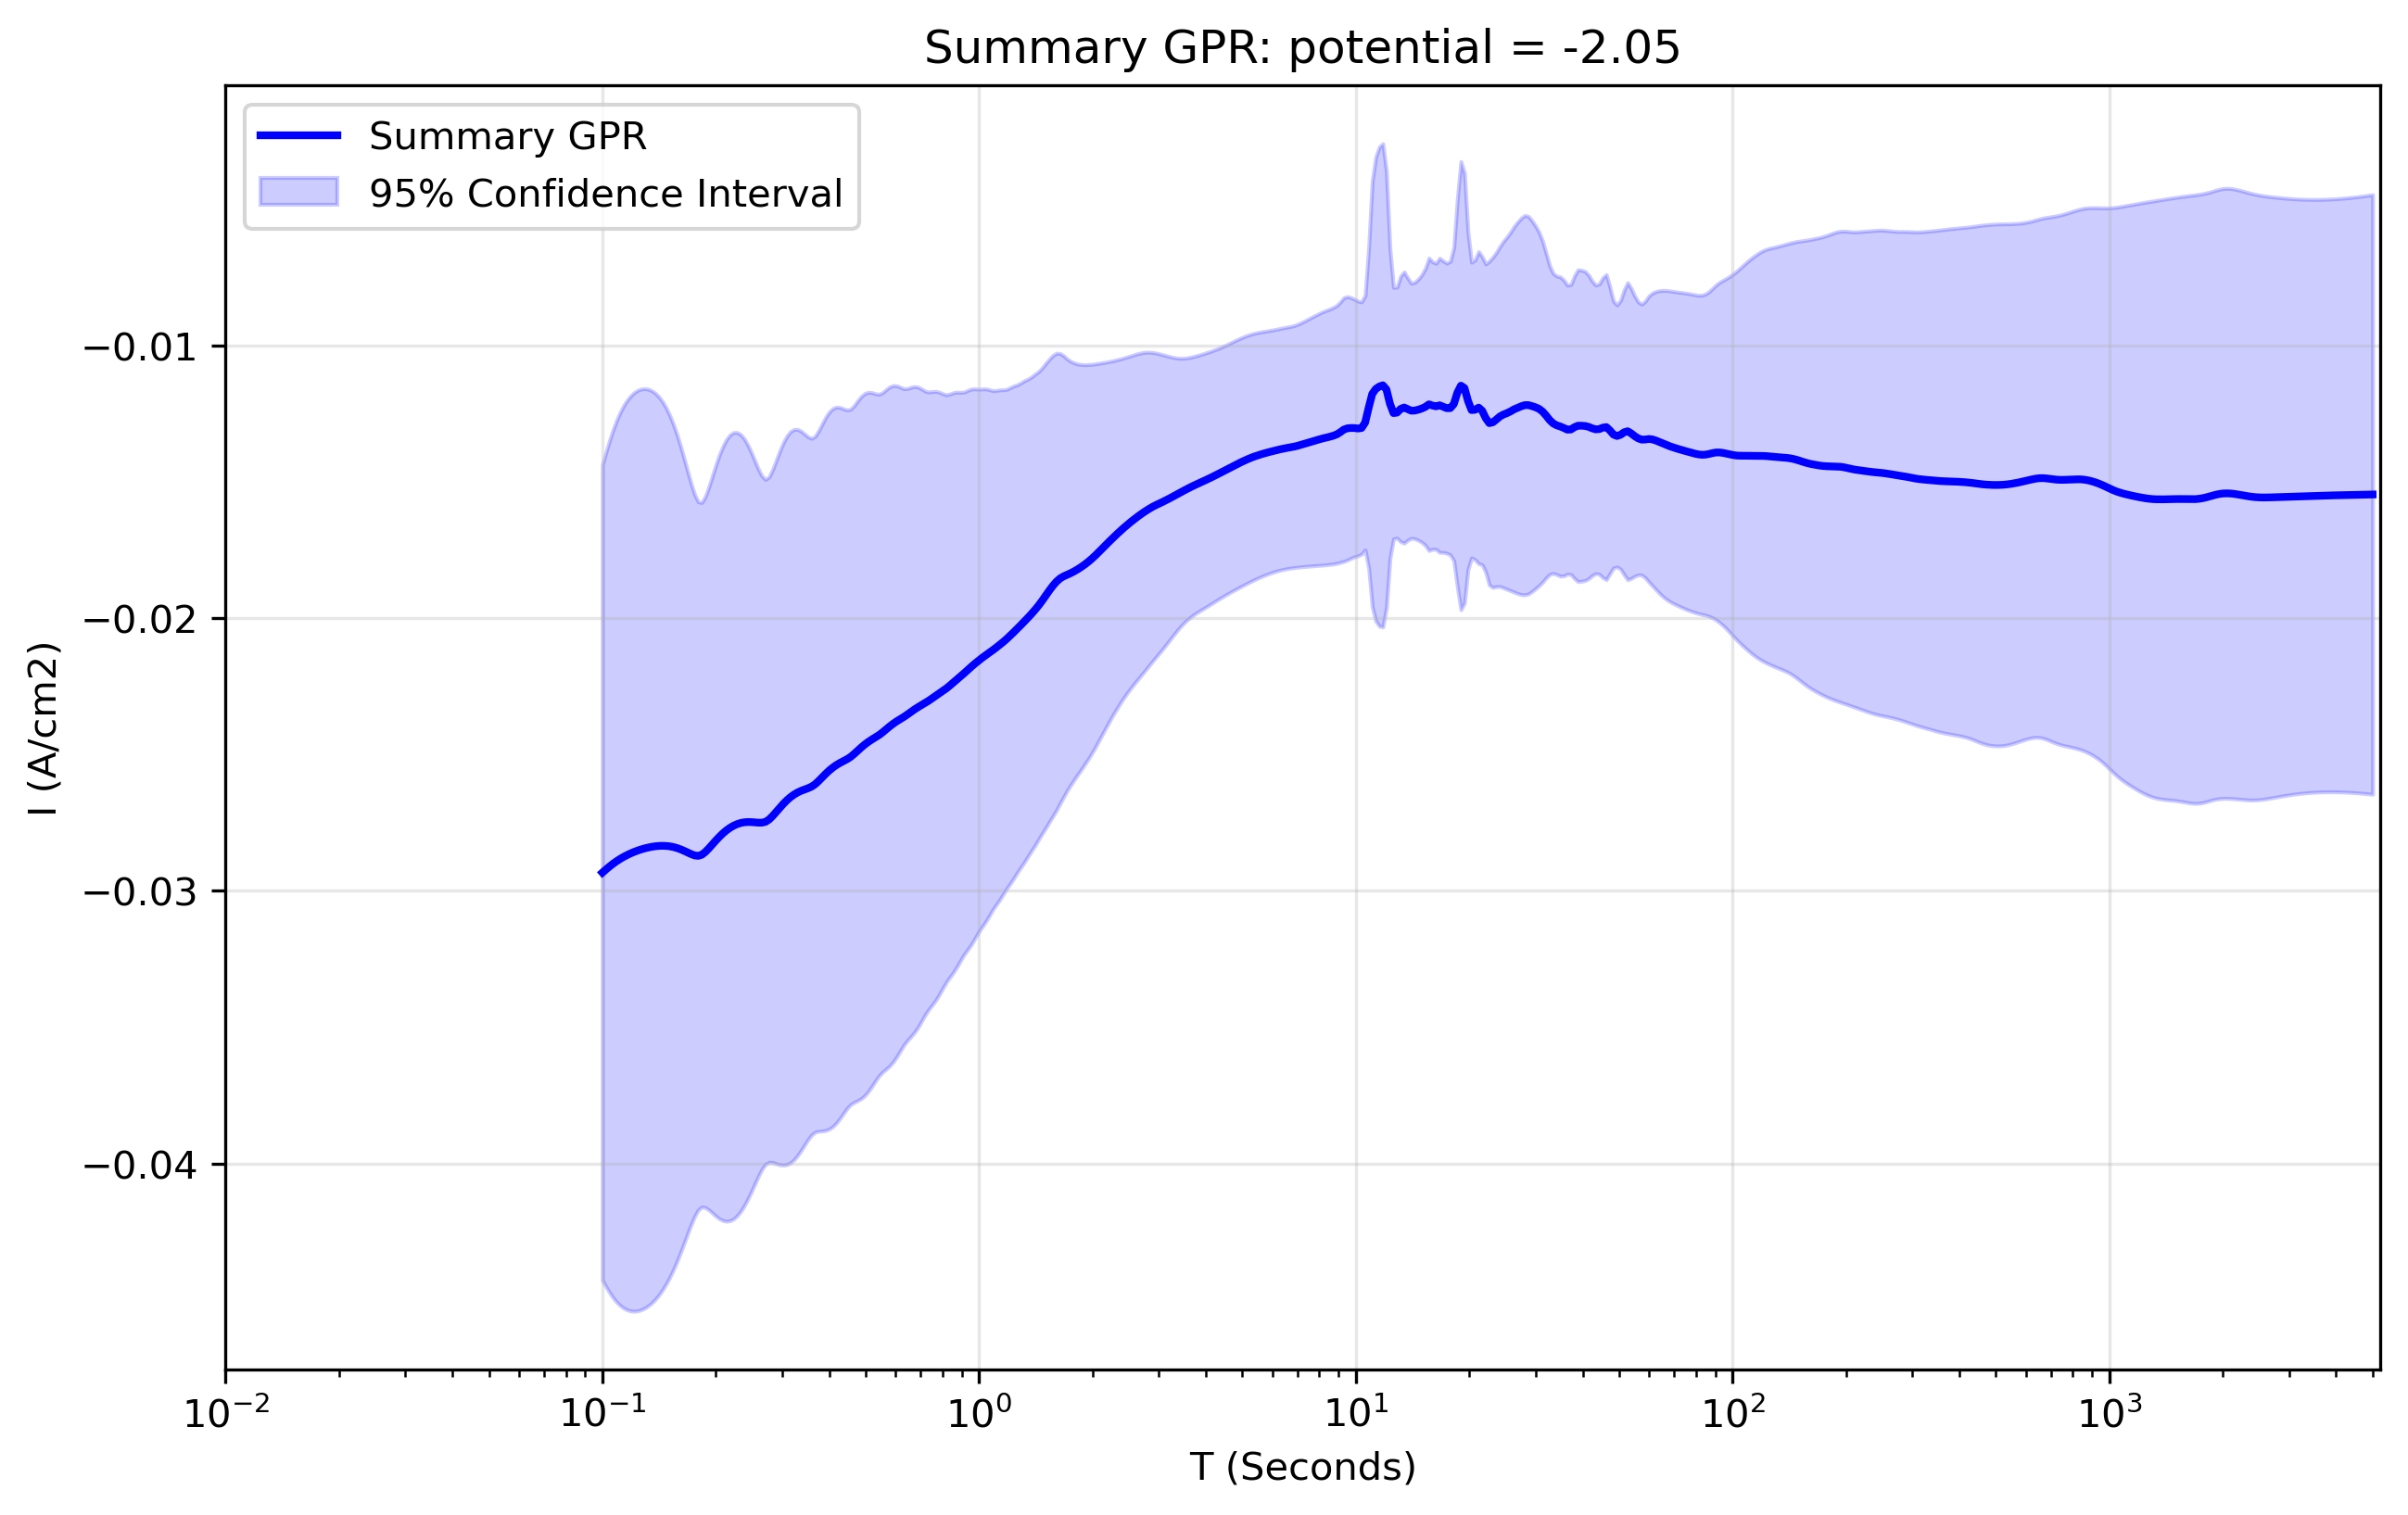

The file beside this chart, header and first rows:
x_transformed, x_real, y_real, y_normalised, Std_real, Upper_CI_real, Lower_CI_real, Std_normalised, Upper_CI_normalised, Lower_CI_normalised
-1.0, 0.1, -0.02933, 1.953, 0.007629, -0.01438, -0.04428, 0.5238, -0.01392, -0.04474
-0.9906, 0.1022, -0.02921, 1.946, 0.007806, -0.01392, -0.04451, 0.53, -0.01362, -0.04481
-0.9812, 0.1044, -0.02911, 1.939, 0.007971, -0.01348, -0.04473, 0.5372, -0.0133, -0.04491
-0.9717, 0.1067, -0.029, 1.932, 0.008119, -0.01309, -0.04492, 0.5446, -0.01298, -0.04503
-0.9623, 0.1091, -0.02891, 1.926, 0.008247, -0.01275, -0.04508, 0.5518, -0.01267, -0.04515
-0.9529, 0.1115, -0.02883, 1.92, 0.008355, -0.01245, -0.0452, 0.5585, -0.01239, -0.04526
-0.9435, 0.1139, -0.02875, 1.915, 0.008443, -0.0122, -0.0453, 0.5644, -0.01214, -0.04536
-0.9341, 0.1164, -0.02868, 1.91, 0.008511, -0.012, -0.04536, 0.5695, -0.01192, -0.04544
-0.9247, 0.1189, -0.02862, 1.906, 0.008561, -0.01184, -0.0454, 0.5737, -0.01174, -0.0455
-0.9152, 0.1215, -0.02857, 1.903, 0.008594, -0.01172, -0.04541, 0.5769, -0.01159, -0.04554
-0.9058, 0.1242, -0.02852, 1.899, 0.008611, -0.01164, -0.0454, 0.5792, -0.01147, -0.04556
-0.8964, 0.1269, -0.02847, 1.897, 0.008613, -0.01159, -0.04536, 0.5806, -0.01139, -0.04556
-0.887, 0.1297, -0.02844, 1.894, 0.0086, -0.01158, -0.04529, 0.5811, -0.01134, -0.04554
-0.8776, 0.1326, -0.02841, 1.892, 0.008572, -0.0116, -0.04521, 0.5808, -0.01132, -0.0455
-0.8682, 0.1355, -0.02838, 1.89, 0.008529, -0.01166, -0.0451, 0.5795, -0.01133, -0.04543
-0.8587, 0.1384, -0.02836, 1.889, 0.008471, -0.01176, -0.04496, 0.5774, -0.01137, -0.04535
-0.8493, 0.1415, -0.02835, 1.888, 0.008396, -0.01189, -0.0448, 0.5745, -0.01144, -0.04525
-0.8399, 0.1446, -0.02835, 1.888, 0.008303, -0.01207, -0.04462, 0.5707, -0.01155, -0.04514
-0.8305, 0.1477, -0.02835, 1.888, 0.008192, -0.01229, -0.04441, 0.5661, -0.01169, -0.04501
-0.8211, 0.151, -0.02836, 1.889, 0.008061, -0.01256, -0.04416, 0.5609, -0.01186, -0.04487
-0.8117, 0.1543, -0.02839, 1.891, 0.00791, -0.01289, -0.04389, 0.5553, -0.01205, -0.04473
-0.8022, 0.1577, -0.02843, 1.893, 0.007739, -0.01326, -0.04359, 0.5494, -0.01226, -0.04459
-0.7928, 0.1611, -0.02847, 1.896, 0.00755, -0.01367, -0.04327, 0.5438, -0.01247, -0.04448
-0.7834, 0.1647, -0.02853, 1.9, 0.007347, -0.01413, -0.04293, 0.539, -0.01267, -0.04439
-0.774, 0.1683, -0.02859, 1.904, 0.007137, -0.0146, -0.04258, 0.5354, -0.01283, -0.04434
-0.7646, 0.172, -0.02865, 1.908, 0.006932, -0.01506, -0.04224, 0.5336, -0.01295, -0.04435
-0.7552, 0.1757, -0.0287, 1.911, 0.006752, -0.01546, -0.04193, 0.5334, -0.013, -0.04439
-0.7457, 0.1796, -0.02872, 1.913, 0.006625, -0.01573, -0.0417, 0.5345, -0.01299, -0.04444
-0.7363, 0.1835, -0.02868, 1.91, 0.00659, -0.01576, -0.04159, 0.5354, -0.01292, -0.04443
-0.7269, 0.1875, -0.02857, 1.903, 0.00665, -0.01554, -0.04161, 0.5357, -0.01281, -0.04434
-0.7175, 0.1916, -0.02844, 1.894, 0.006763, -0.01519, -0.0417, 0.5361, -0.01266, -0.04422
-0.7081, 0.1958, -0.0283, 1.885, 0.006896, -0.01478, -0.04181, 0.5373, -0.01248, -0.04411
-0.6987, 0.2001, -0.02815, 1.875, 0.00703, -0.01437, -0.04193, 0.5391, -0.01228, -0.04401
-0.6892, 0.2045, -0.02801, 1.866, 0.007149, -0.014, -0.04202, 0.5414, -0.01208, -0.04394
-0.6798, 0.209, -0.02789, 1.857, 0.007246, -0.01368, -0.04209, 0.5436, -0.01189, -0.04388
-0.6704, 0.2136, -0.02778, 1.85, 0.007314, -0.01344, -0.04211, 0.5454, -0.01173, -0.04382
-0.661, 0.2183, -0.02768, 1.844, 0.007351, -0.01327, -0.04209, 0.5463, -0.01161, -0.04376
-0.6516, 0.2231, -0.02761, 1.839, 0.007356, -0.01319, -0.04202, 0.5462, -0.01153, -0.04368
-0.6422, 0.2279, -0.02755, 1.835, 0.007327, -0.01319, -0.04191, 0.5451, -0.01151, -0.04359
-0.6327, 0.2329, -0.02751, 1.832, 0.007265, -0.01327, -0.04175, 0.543, -0.01153, -0.04349
-0.6233, 0.2381, -0.02748, 1.831, 0.007173, -0.01342, -0.04154, 0.5401, -0.01159, -0.04338
-0.6139, 0.2433, -0.02747, 1.83, 0.007054, -0.01365, -0.0413, 0.5368, -0.01168, -0.04327
-0.6045, 0.2486, -0.02748, 1.83, 0.006913, -0.01393, -0.04103, 0.5337, -0.01177, -0.04318
-0.5951, 0.2541, -0.02749, 1.831, 0.006761, -0.01424, -0.04074, 0.5313, -0.01185, -0.04312
-0.5857, 0.2596, -0.0275, 1.831, 0.00661, -0.01454, -0.04045, 0.53, -0.0119, -0.04309
-0.5762, 0.2653, -0.0275, 1.831, 0.006482, -0.01479, -0.0402, 0.53, -0.0119, -0.04309
-0.5668, 0.2711, -0.02747, 1.829, 0.006405, -0.01491, -0.04002, 0.531, -0.01184, -0.04309
-0.5574, 0.2771, -0.02738, 1.824, 0.006412, -0.01481, -0.03995, 0.5318, -0.01173, -0.04303
-0.548, 0.2831, -0.02725, 1.815, 0.006483, -0.01455, -0.03996, 0.5323, -0.01159, -0.04292
-0.5386, 0.2893, -0.0271, 1.805, 0.00658, -0.01421, -0.04, 0.5327, -0.01143, -0.04278
-0.5292, 0.2957, -0.02695, 1.795, 0.006678, -0.01386, -0.04004, 0.533, -0.01127, -0.04264
-0.5197, 0.3022, -0.02681, 1.786, 0.006759, -0.01356, -0.04006, 0.5331, -0.01112, -0.0425
-0.5103, 0.3088, -0.02668, 1.777, 0.006815, -0.01332, -0.04003, 0.5328, -0.011, -0.04236
-0.5009, 0.3156, -0.02656, 1.769, 0.00684, -0.01316, -0.03997, 0.5319, -0.01091, -0.04222
-0.4915, 0.3225, -0.02647, 1.763, 0.006832, -0.01308, -0.03986, 0.5304, -0.01086, -0.04208
-0.4821, 0.3296, -0.02639, 1.758, 0.006793, -0.01308, -0.03971, 0.5284, -0.01084, -0.04194
-0.4727, 0.3368, -0.02633, 1.754, 0.006729, -0.01314, -0.03952, 0.5262, -0.01085, -0.04181
-0.4632, 0.3442, -0.02628, 1.75, 0.00665, -0.01325, -0.03931, 0.5243, -0.01085, -0.04171
-0.4538, 0.3517, -0.02623, 1.747, 0.006571, -0.01335, -0.03911, 0.5231, -0.01084, -0.04163
-0.4444, 0.3594, -0.02617, 1.743, 0.006515, -0.0134, -0.03894, 0.523, -0.01078, -0.04156
... 440 more rows
